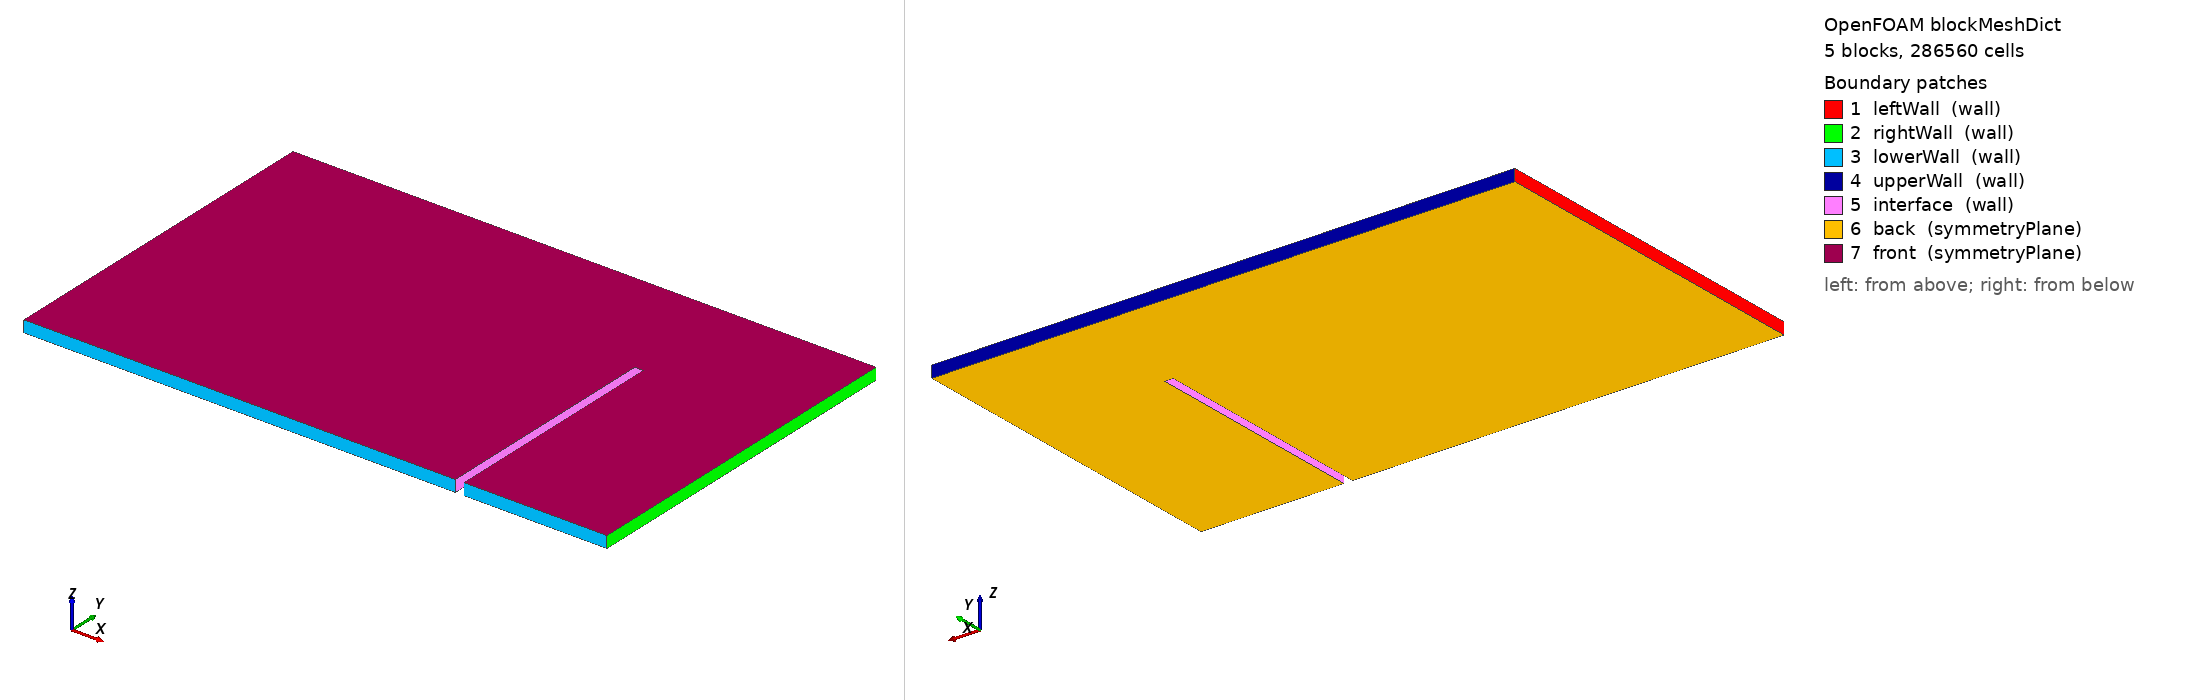

OpenFOAM case: the mesh blockMesh builds from blockMeshDict, 5 block(s), 286560 cells. Boundary patches (legend numbers): 1 leftWall (wall), 2 rightWall (wall), 3 lowerWall (wall), 4 upperWall (wall), 5 interface (wall), 6 back (symmetryPlane), 7 front (symmetryPlane). Left view from above one corner, right view from below the opposite corner. Boundary conditions: 0 field file(s) under 0/; 0 of 7 drawn patches have an entry in a shipped field file.

=== system/blockMeshDict ===
FoamFile
{
    format      ascii;
    class       dictionary;
    location    "system";
    object      blockMeshDict;
}
// * * * * * * * * * * * * * * * * * * * * * * * * * * * * * * * * * * * * * //

scale               1;  

// Dimensions: 
// Block 1: 7.4 (x) by 4m (y)
// Block 2: 7.4 (x) by 2m (y) - Starting from y = 4m
// Block 3: 0.15 (x) by 2m (y) - Starting from x = 7.4m and y = 4m
// Block 4: 2.4 (x) by 2m (y) - Starting from x = 7.55m and y = 4 m
// Block 5: 2.4 (x) by 4m (y) - Starting from x = 7.55m

vertices
(
    // Block 1: Lower Face (z = 0)
    (0 0 0)         // 0
    (7.4 0 0)       // 1
    (7.4 4 0)       // 2
    (0 4 0)         // 3

    // Block 1: Upper Face (z = 0.1)
    (0 0 0.2)      // 4
    (7.4 0 0.2)    // 5
    (7.4 4 0.2)    // 6
    (0 4 0.2)      // 7

    // Block 2: Lower Face Missing Vertexes (z = 0)
    (0 6 0)        // 8
    (7.4 6 0)      // 9

    // Block 2: Upper Face Missing Vertexes (z = 0.1)
    (0 6 0.2)      // 10
    (7.4 6 0.2)    // 11

    // Block 3: Lower Face Missing Vertexes (z = 0)
    (7.55 4 0)      // 12
    (7.55 6 0)      // 13

    // Block 3: Upper Face Missing Vertexes (z = 0.1)
    (7.55 4 0.2)    // 14
    (7.55 6 0.2)    // 15

    // Block 4: Lower Face Missing Vertexes (z = 0)
    (10 4 0)       // 16
    (10 6 0)       // 17

    // Block 4: Upper Face Missing Vertexes (z = 0.1)
    (10 4 0.2)     // 18
    (10 6 0.2)     // 19

    // Block 5: Lower Face Missing Vertexes (z = 0)
    (10 0 0)       // 20
    (7.55 0 0)      // 21

    // Block 5: Upper Face Missing Vertexes (z = 0.1)
    (10 0 0.2)     // 22
    (7.55 0 0.2)    // 23

);


// Default Cell Dimension: 0.025 x 0.025 x 0.067.
 
block1_x 296;
block1_y 160;

block2_x 296;
block2_y 80;

block3_x 6;
block3_y 80;

block4_x 100;
block4_y 80;

block5_x 100;
block5_y 160;

block_z 3; // To make the coupling 3D

blocks
(
    // hex (v0 v1 v2 v3 v4 v5 v6 v7) (n_x n_y n_z) simpleGrading (1 1 1)

    // Block 1

    hex (0 1 2 3 4 5 6 7)           
    ($block1_x $block1_y $block_z)                       // Number of cells in (x, y, z) directions
    simpleGrading (1 1 1)           // Simple uniform grading

    // Block 2

    hex (3 2 9 8 7 6 11 10)
    ($block2_x $block2_y $block_z)
    simpleGrading (1 1 1)

    // Block 3

    hex (2 12 13 9 6 14 15 11)
    ($block3_x $block3_y $block_z)
    simpleGrading (1 1 1)

     // Block 4

    hex (12 16 17 13 14 18 19 15)
    ($block4_x $block4_y $block_z)
    simpleGrading (1 1 1)

    // Block 5

    hex (21 20 16 12 23 22 18 14)
    ($block5_x $block5_y $block_z)
    simpleGrading (1 1 1)

);

boundary               // Keyword
(
    leftWall       // Patch name
    {
        type wall;    // patch type for patch 0
        faces
        (
            (0 4 7 3)  // Left Face Block 1
            (3 7 10 8) // Left Face Block 2
        );
    }
    rightWall       // Patch name
    {
        type wall;    // patch type for patch 0
        faces
        (
            (16 17 19 18) // Right Face Block 4
            (20 16 18 22) // Right Face Block 5
        );
    }
    lowerWall
    {
        type wall;    // patch type for patch 0
        faces
        (
            (0 1 5 4) // Bottom Face - Block 1
            (20 22 23 21) // Bottom Face - Block 5
        );
    }
    upperWall
    {
        type wall;    // patch type for patch 0
        faces
        (
            (9 8 10 11) // Top Face - Block 2
            (13 9 11 15) // Top Face - Block 3
            (17 13 15 19) // Top Face - Block 4
        );
    }

    interface             // patch name
    {
        type wall;    // patch type for patch 1
        faces
        (
            (1 2 6 5) // Right Face - Block 1
            (2 12 14 6) // Bottom Face - Block 3
            (14 12 21 23) // Left Face - Block 5
        );
    }
    
    back
    {
        type symmetryPlane;
        faces
        (
            // Block 1
            (0 3 2 1)
            
            // Block 2
            (3 8 9 2)

            // Block 3
            (2 9 13 12)

            // Block 4
            (12 13 17 16)

            // Block 5
            (12 16 20 21)

        );
    }

    front
    {
        type symmetryPlane;
        faces
        (
            // Block 1
            (4 5 6 7)
            
            // Block 2
            (7 6 11 10)

            // Block 3
            (6 14 15 11)

            // Block 4
            (14 18 19 15)

            // Block 5
            (18 14 23 22)
        );
    }
);

// ************************************************************************* //
